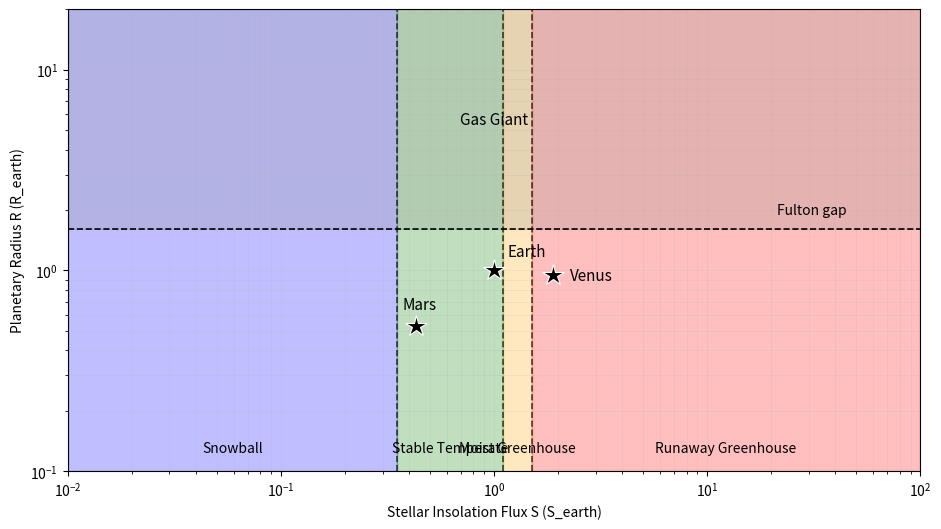

Recreate this plot in Python.
import os

import matplotlib

matplotlib.use("Agg")
import matplotlib.pyplot as plt
import numpy as np

fig, ax = plt.subplots(figsize=(11, 6))

ax.set_xscale("log")
ax.set_yscale("log")
ax.set_xlim(0.01, 100)
ax.set_ylim(0.1, 20)

regimes = [
    (0.01, 0.35, "blue", "Snowball"),
    (0.35, 1.1, "green", "Stable Temperate"),
    (1.1, 1.5, "orange", "Moist Greenhouse"),
    (1.5, 100.0, "red", "Runaway Greenhouse"),
]

for s_lo, s_hi, color, label in regimes:
    ax.axvspan(s_lo, s_hi, color=color, alpha=0.25)
    ax.text(
        np.sqrt(s_lo * s_hi),
        0.13,
        label,
        ha="center",
        va="center",
        fontsize=10,
        color="black",
    )

ax.axhspan(1.6, 20, color="gray", alpha=0.20)
ax.text(
    np.sqrt(0.01 * 100),
    np.sqrt(1.6 * 20),
    "Gas Giant",
    ha="center",
    va="center",
    fontsize=11,
    color="black",
)

for s_edge in (0.35, 1.1, 1.5):
    ax.axvline(s_edge, linestyle="--", color="black", linewidth=1.2, alpha=0.7)

ax.axhline(1.6, linestyle="--", color="black", linewidth=1.2)
ax.text(
    45.0,
    1.85,
    "Fulton gap",
    ha="right",
    va="bottom",
    fontsize=10,
    color="black",
)

stars = [
    (1.0, 1.0, "Earth", (10, 10)),
    (0.43, 0.53, "Mars", (-10, 12)),
    (1.9, 0.95, "Venus", (12, -4)),
]

for s_val, r_val, label, offset in stars:
    ax.plot(
        s_val,
        r_val,
        marker="*",
        markersize=16,
        color="black",
        markeredgecolor="white",
        markeredgewidth=0.8,
        linestyle="none",
    )
    ax.annotate(
        label,
        xy=(s_val, r_val),
        xytext=offset,
        textcoords="offset points",
        fontsize=11,
        color="black",
    )

ax.set_xlabel("Stellar Insolation Flux S (S_earth)")
ax.set_ylabel("Planetary Radius R (R_earth)")
ax.grid(True, which="both", alpha=0.25, linewidth=0.5)

os.makedirs("figures", exist_ok=True)
fig.savefig("figures/fig2_climate_regimes.png", dpi=300, bbox_inches="tight")
plt.close(fig)

print("Figure 2 saved")
